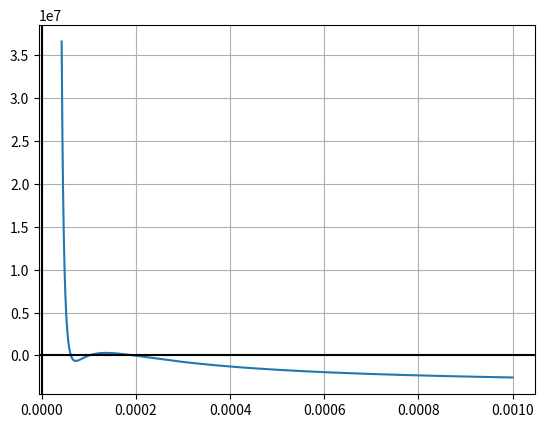

The matplotlib source for this figure:
import matplotlib.pyplot as plt
import numpy as np

# Задача 1
a = 0.1382
b = 3.19 * (10 ** (-5))
R = 8.314


def VDV_p(v, t):
    t += 273.15
    return R * t / (v - b) - a / v ** 2


f = VDV_p
v = np.arange(b + 10 ** (-5), 10 ** (-3), 10 ** (-7))  # объем


def task_1(T):
    plt.plot(v, f(v, T))
    '''for T in range(-140, -99, 10):   
        plt.plot(v, f(v, T))'''

    plt.axhline(color='black')
    plt.axvline(color='black')
    plt.grid(True)
    plt.show()
    return


# Задача 2

#task_1(-130)
def fv(v):
    t = 273.15 - 130
    return R * t / (v - b) - a / v ** 2

def local(left, right):
    mid_l = left + (right - left) / 3
    mid_r = left + (right - left) * 2 / 3
    if mid_r-mid_l<=10**(-7):
        return mid_l
    mono_2 =(fv(mid_r)-fv(mid_l))/abs(fv(mid_r)-fv(mid_l))
    mono_3 = (fv(right)-fv(mid_r))/abs(fv(right)-fv(mid_r))
    if mono_3==mono_2:
        right=mid_r
    else:
        left=mid_l
    return local(left, right)

maxi=local(0.0001, 0.00016)
mini=local(0, 0.0001)
# print(f'Максимум: {maxi},   Минимум: {mini}')


# Задача 3

def line(maxi, mini):
    eps=10**(-7)
    line=0
    for i in np.arange(mini, maxi, eps):
        a=f(i)
        b = f(i+eps)
        del_len = (eps**2 + abs(a-b)**2)**0.5
        line+=del_len
    return line
# print(line(maxi, mini))


# Задача 4
def fun(v):
    p_0 = 3664186.998
    return fv(v)-p_0
def search_solution(left, right, eps):
    while abs(left-right)>eps:
        mid=(left+right)/2
        if fun(mid)*fun(left)<=0:
            right=mid
        else:
            left=mid
    return left
eps=10**(-7)

plt.plot(v, fun(v))
plt.axhline(color='black')
plt.axvline(color='black')
plt.grid(True)
plt.show()

# print(search_solution(left, right, eps))